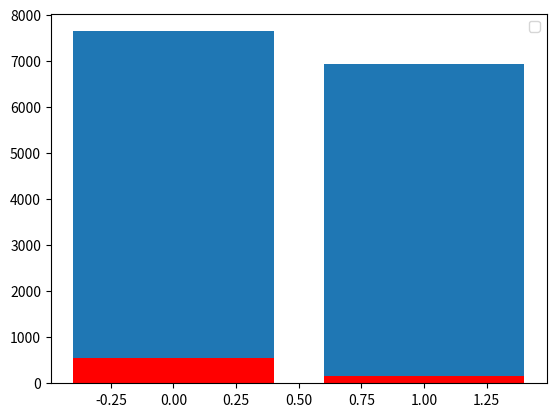

The matplotlib source for this figure:

import matplotlib.pyplot as plt
import numpy as np
from scipy.interpolate import interp1d
import hashlib
import math
from typing import List


class DrivetrainData:
    def __init__(self, motor, propeller, motor_weight, propeller_weight_per_blade,
                 propeller_configuration, motor_cost, propeller_cost, battery_voltage, cell_count):
        self.motor = motor
        self.propeller = propeller
        self.motor_weight = motor_weight
        self.propeller_weight_per_blade = propeller_weight_per_blade
        self.propeller_configuration = propeller_configuration
        self.motor_cost = motor_cost
        self.propeller_cost = propeller_cost
        self.battery_voltage = battery_voltage
        self.cell_count = cell_count
        self.performance_data = []  # List of PerformanceData objects

    def add_performance_data(self, throttle, power, thrust):
        self.performance_data.append(PerformanceData(throttle, power, thrust))

    def cost(self):
        return self.motor_cost*4 + self.propeller_cost*4

    def weight(self):
        return self.motor_weight*4 + self.propeller_weight_per_blade*8

    def plot_performance_data(self):
        performance_data = self.performance_data
        # Extract throttle percentages and thrust values
        throttle = [data.throttle for data in performance_data]
        thrust = [data.thrust for data in performance_data]

        # Create the plot
        plt.figure(figsize=(8, 6))
        plt.plot(throttle, thrust, marker='o', linestyle='-', color='b', label='Thrust vs Throttle')

        # Add labels and title
        plt.xlabel('Throttle (%)', fontsize=12)
        plt.ylabel('Thrust (g)', fontsize=12)
        plt.title('Performance Data: Throttle vs Thrust', fontsize=14)

        # Approximation
        interpolation_func_quadratic = interp1d(throttle, thrust, kind='quadratic', fill_value="extrapolate")
        x_values = np.linspace(0, 100, 100)
        plt.plot(x_values, interpolation_func_quadratic(x_values),
                 linestyle='--', color='k', label='Approximation quadratic')

        # Add grid and legend
        plt.grid(True, linestyle='--', alpha=0.6)
        plt.legend(fontsize=10)

        # Show the plot
        plt.tight_layout()
        plt.show()

    def __repr__(self):
        return (f"DrivetrainData(motor={self.motor}, propeller={self.propeller}, motor_weight={self.motor_weight}, "
                f"propeller_weight_per_blade={self.propeller_weight_per_blade}, "
                f"propeller_configuration={self.propeller_configuration}, motor_cost={self.motor_cost}, "
                f"propeller_cost={self.propeller_cost}, battery_voltage={self.battery_voltage}, "
                f"performance_data={self.performance_data})")


class PerformanceData:
    def __init__(self, throttle, power, thrust):
        self.throttle = throttle
        self.power = power
        self.thrust = thrust

    def __repr__(self):
        return f"PerformanceData(throttle={self.throttle}, power={self.power}, thrust={self.thrust})"


class Battery:
    def __init__(self, name, weight, cost, voltage, cell_count, capacity_milliamp_hours):
        self.name = name
        self.weight = weight
        self.cost = cost
        self.voltage = voltage
        self.cell_count = cell_count
        self.capacity_milliamp_hours = capacity_milliamp_hours
        self.capacity_watt_hours = (capacity_milliamp_hours / 1000) * voltage
        self.specific_energy = self.capacity_watt_hours / self.weight
        self.cost_specific_energy = self.capacity_watt_hours / (self.cost+0.0001)

    def __repr__(self):
        return (f"Battery(name={self.name}, weight={self.weight}, cost={self.cost}, "
                f"voltage={self.voltage}, capacity_milliamp_hours={self.capacity_milliamp_hours}, "
                f"capacity_watt_hours={self.capacity_watt_hours:.2f})")


class DroneConfiguration:
    def __init__(self, drivetrain: DrivetrainData, battery: Battery, number_of_batteries):
        self.drivetrain = drivetrain
        self.battery = battery
        self.number_of_batteries = number_of_batteries
        # Generate a unique ID by concatenating key attributes and hashing it
        id_string = f"{drivetrain.motor}_{drivetrain.propeller}_{battery.name}_{number_of_batteries}"

        # Create a hash from the concatenated string
        # Taking only the first 8 characters for brevity
        self.id = hashlib.md5(id_string.encode('utf-8')).hexdigest()[:8]

    def __repr__(self):
        return (f"DroneConfiguration(id={self.id}, "
                f"drivetrain=({self.drivetrain}), "
                f"battery=({self.battery}), "
                f"number_of_batteries={self.number_of_batteries})")

    def cost(self):
        return self.drivetrain.cost() + self.battery.cost * self.number_of_batteries

    def battery_weight(self):
        return self.battery.weight * self.number_of_batteries

    def max_thrust(self):
        '''
        returns: max thrust of a single motor
        '''
        self.drivetrain.performance_data.sort(key=lambda x: x.thrust, reverse=True)
        return self.drivetrain.performance_data[0].thrust

    def interpolate_thrust_from_throttle(self, throttle_setting):
        throttle = np.array([data.throttle for data in self.drivetrain.performance_data])
        thrust = np.array([data.thrust for data in self.drivetrain.performance_data])
        interpolation_func = interp1d(throttle, thrust, kind='linear', fill_value="extrapolate")
        return interpolation_func(throttle_setting)

    def interpolate_power_from_throttle(self, throttle_setting):
        throttle = np.array([data.throttle for data in self.drivetrain.performance_data])
        power = np.array([data.power for data in self.drivetrain.performance_data])
        interpolation_func = interp1d(throttle, power, kind='linear', fill_value="extrapolate")
        return interpolation_func(throttle_setting)

    def interpolate_throttle_from_thrust(self, thrust_setting):
        throttle = np.array([data.throttle for data in self.drivetrain.performance_data])
        thrust = np.array([data.thrust for data in self.drivetrain.performance_data])
        interpolation_func = interp1d(thrust, throttle, kind='linear', fill_value="extrapolate")
        return interpolation_func(thrust_setting)

    def ideal_throttle_setting(self, thrust_to_weight_ratio):
        target_thrust = self.max_thrust() / thrust_to_weight_ratio
        return self.interpolate_throttle_from_thrust(target_thrust)

    def ideal_total_power_setting(self, thrust_to_weight_ratio):
        return self.interpolate_power_from_throttle(self.ideal_throttle_setting(thrust_to_weight_ratio))*4

    def weight(self):
        motor_and_prop_weight = (self.drivetrain.motor_weight +
                                 self.drivetrain.propeller_weight_per_blade*self.drivetrain.propeller_configuration)*4
        battery_weight = self.battery.weight*self.number_of_batteries
        return motor_and_prop_weight + battery_weight

    def total_hover_thrust(self, thrust_to_weight_ratio):
        '''
        returns: hover thrust (defined by thrust to weight ratio) of all four motors combined
        '''
        individual_hover_thrust = self.interpolate_thrust_from_throttle(
            self.ideal_throttle_setting(thrust_to_weight_ratio))
        return individual_hover_thrust*4

    def total_useful_hover_thrust(self, thrust_to_weight_ratio):
        return self.total_hover_thrust(thrust_to_weight_ratio) - self.weight()

    def total_available_weight_capacity(self):
        '''
        drone is capped at 15kg MTOW
        '''
        return 15000 - self.weight()

    def drag_force(self, velocity, frontal_area=0.25, Cd=0.6, air_density=1.293):
        '''
        frontal area in m2
        velocity in m/s
        returns Drag Force in N
        '''
        drag_newtons = 0.5*Cd*air_density*(velocity**2)*frontal_area
        drag_kgs = drag_newtons / 9.81
        drag_grams = drag_kgs * 1000
        return drag_grams

    def thrust_for_cruise(self, cruise_velocity):
        thrust = math.sqrt(self.drag_force(cruise_velocity)**2 + self.weight()**2)
        return thrust

    def available_payload_at_cruise(self, thrust_to_weight_ratio, cruise_velocity):
        available_thrust = (self.max_thrust() / thrust_to_weight_ratio) * 4
        angle = math.atan(self.drag_force(cruise_velocity)/self.weight())  # radians
        total_weight = math.cos(angle)*available_thrust
        available_payload = total_weight - self.weight()
        return available_payload

    def naive_endurance(self, thrust_to_weight_ratio):
        '''
        returns: naive endurance estimate in minutes
        '''
        fudge_factor = 0.8
        total_battery_capacity = self.battery.capacity_watt_hours * self.number_of_batteries * fudge_factor
        return (total_battery_capacity / self.ideal_total_power_setting(thrust_to_weight_ratio))*60

    def plot_endurance_vs_useful_thrust(self, thrust_to_weight_ratio):
        # Create the plot
        plt.figure(figsize=(8, 6))
        plt.scatter(self.naive_endurance(thrust_to_weight_ratio), self.total_useful_hover_thrust(
            thrust_to_weight_ratio), marker='o', linestyle='-', color='b', label=f'{self.id}')

        # Add labels and title
        plt.xlabel('Endurance [min.]', fontsize=12)
        plt.ylabel('Useful Thrust (g)', fontsize=12)
        plt.title('Performance Data: Endurance vs. Useful Thrust', fontsize=14)

        # Add grid and legend
        plt.grid(True, linestyle='--', alpha=0.6)
        plt.legend(fontsize=10)

        print(self)
        # Show the plot
        plt.tight_layout()
        plt.show()

    # def carpet_plot_Cd(self):
    #     # Define the range of thrust_to_weight_ratio
    #     thrust_to_weight_ratios = np.linspace(1.2, 2.2, 10)  # Adjust the range and number of points as needed
    #     Cd_values = np.linspace(0.4,0.75,10)
    #     fig, ax = plt.subplots()
    #     ax.set_ylim([0,20000])
    #     ax.set_xlim([0,60])

    #     # Create a grid for endurance and hover thrust for all drone configurations
    #     endurance = []
    #     available_payload_at_cruise = []
    #     for ratio in thrust_to_weight_ratios:
    #         endurance.append(self.naive_endurance(thrust_to_weight_ratio=ratio))
    #         available_payload_at_cruise.append(self.available_payload_at_cruise(thrust_to_weight_ratio=ratio, cruise_velocity=10))

    #     # Create a carpet plot (or line plot) with thrust_to_weight_ratio as the third variable
    #     plt.plot(endurance, available_payload_at_cruise, label=f'{self.id}')
    #     plt.scatter(endurance, available_payload_at_cruise, c=thrust_to_weight_ratios, cmap='viridis', s=10)  # Color by thrust_to_weight_ratio

    #     # Add labels and legend
    #     plt.colorbar(label="Thrust-to-Weight Ratio")
    #     plt.xlabel("Naive Endurance [min.]")
    #     plt.ylabel("Available Payload at Cruise [g]")
    #     # plt.legend(title="Drone Configurations")
    #     plt.title("Carpet Plot of Endurance vs. Available payload at cruise")
    #     plt.show()

    def carpet_plot_Cd(self):
        # Define the range of thrust_to_weight_ratio and Cd values
        thrust_to_weight_ratios = np.linspace(1.2, 2.2, 10)  # Adjust the range and number of points as needed
        Cd_values = np.linspace(0.4, 0.75, 10)
        fig, ax = plt.subplots()
        ax.set_ylim([0, 20000])
        ax.set_xlim([0, 60])

        # Create lists for endurance and available payload at cruise
        endurance = []
        available_payload_at_cruise = []
        Cd_data = []

        for Cd in Cd_values:
            for ratio in thrust_to_weight_ratios:
                self.drag_force = lambda v: 0.5 * Cd * 1.293 * \
                    (v**2) * 0.25 / 9.81 * 1000  # Modify drag function dynamically
                endurance.append(self.naive_endurance(thrust_to_weight_ratio=ratio))
                available_payload_at_cruise.append(self.available_payload_at_cruise(
                    thrust_to_weight_ratio=ratio, cruise_velocity=10))
                Cd_data.append(Cd)

        # Create a carpet plot with Cd as an additional variable
        scatter = plt.scatter(endurance, available_payload_at_cruise, c=Cd_data,
                              cmap='plasma', s=10)  # Color by Cd value
        plt.colorbar(scatter, label="Drag Coefficient (Cd)")
        plt.xlabel("Naive Endurance [min.]")
        plt.ylabel("Available Payload at Cruise [g]")
        plt.title("Carpet Plot of Endurance vs. Available Payload at Cruise with Cd Variation")
        plt.show()

    def carpet_plot_velocity(self):
        # Define the range of thrust_to_weight_ratio and Cd values
        thrust_to_weight_ratios = np.linspace(1.2, 2.2, 10)  # Adjust the range and number of points as needed
        velocity_values = np.linspace(10, 50, 100)
        fig, ax = plt.subplots()
        ax.set_ylim([0, 20000])
        ax.set_xlim([0, 60])

        # Create lists for endurance and available payload at cruise
        endurance = []
        available_payload_at_cruise = []
        velocity_data = []

        for velocity in velocity_values:
            for ratio in thrust_to_weight_ratios:
                self.drag_force = lambda v: 0.5 * 0.5 * 1.293 * \
                    (velocity**2) * 0.25 / 9.81 * 1000  # Modify drag function dynamically
                endurance.append(self.naive_endurance(thrust_to_weight_ratio=ratio))
                available_payload_at_cruise.append(self.available_payload_at_cruise(
                    thrust_to_weight_ratio=ratio, cruise_velocity=velocity))
                velocity_data.append(velocity)

        # Create a carpet plot with Cd as an additional variable
        scatter = plt.scatter(endurance, available_payload_at_cruise, c=velocity_data,
                              cmap='plasma', s=10)  # Color by Cd value
        plt.colorbar(scatter, label="Cruise Velocity (m/s)")
        plt.xlabel("Naive Endurance [min.]")
        plt.ylabel("Available Payload at Cruise [g]")
        plt.title("Carpet Plot of Endurance vs. Available Payload at Cruise with Velocity Variation")
        plt.show()

    def summary(self, carpetPlot=False):
        print(self.weight())
        print(self.total_available_weight_capacity())

        print(self.drivetrain.weight())
        print(self.battery_weight())
        print(self.max_thrust()*4)
        if carpetPlot:
            self.carpet_plot_Cd()

    def get_battery_configuration(self, batteries, target_capacity):
        ''' Finds an optimal battery configuration

        Args:
            batteries: A list of available batteries List[Battery]
            target capacity: The target capacity we are trying to reach. float.

        Returns:
            A list of batteries that meet the target capacity while minimizing weight. 
        '''
        # Sort batteries by capacity_watt_hours in descending order
        batteries.sort(key=lambda x: x.capacity_watt_hours, reverse=True)

        battery_config = []
        current_capacity = 0

        for battery in batteries:
            if battery.cell_count == 6:
                diff = target_capacity - current_capacity
                if diff < 0:
                    break
                if diff > 0:
                    viable_number_of_batteries = math.floor(diff / battery.capacity_watt_hours)
                    if viable_number_of_batteries > 0:
                        for i in range(viable_number_of_batteries):
                            battery_config.append(battery)
                            current_capacity += battery.capacity_watt_hours

        return battery_config

    def drone_summary_given_battery_config(self, battery_config, thrust_to_weight_ratio, velocity):
        naive_endurance = 0

        total_battery_capacity_watt_hours = 0
        total_battery_cost = 0
        total_battery_weight = 0

        for battery in battery_config:
            fudge_factor = 0.8
            battery_capacity = battery.capacity_watt_hours * fudge_factor
            naive_endurance += (battery_capacity / self.ideal_total_power_setting(thrust_to_weight_ratio))*60
            total_battery_capacity_watt_hours += battery.capacity_watt_hours
            total_battery_cost += battery.cost
            total_battery_weight += battery.weight

        def weight():
            motor_and_prop_weight = (self.drivetrain.motor_weight +
                                     self.drivetrain.propeller_weight_per_blade*self.drivetrain.propeller_configuration)*4
            return motor_and_prop_weight + total_battery_weight

        def available_payload_at_cruise():
            available_thrust = (self.max_thrust() / thrust_to_weight_ratio) * 4
            angle = math.atan(self.drag_force(velocity)/weight())  # radians
            total_weight = math.cos(angle)*available_thrust
            available_payload = total_weight - weight()
            return available_payload

        return available_payload_at_cruise(), naive_endurance


class BatteryConfiguration:
    def __init__(self, name, batteries: List[Battery]):
        self.name = name
        self.batteries = batteries

    def weight(self):
        return sum(battery.weight for battery in self.batteries)

    def average_weight(self):
        return self.weight() / len(self.batteries)

    def number_of_batteries(self):
        return len(self.batteries)

    def total_waste_weight(self, waste_weight_per_battery):
        return self.number_of_batteries()*waste_weight_per_battery

    def useful_weight(self, waste_weight_per_battery):
        return self.weight() - self.total_waste_weight(waste_weight_per_battery)

    def weight_efficiency(self, waste_weight_per_battery):
        return waste_weight_per_battery / self.average_weight()


large_batteries = BatteryConfiguration("large batteries", [
    Battery("Turnigy High Capacity 20000mAh 6S 12C Lipo Pack w/XT90", 2630, 302.28, 22.2, 6, 20000),
    Battery("Turnigy High Capacity 20000mAh 6S 12C Lipo Pack w/XT90", 2630, 302.28, 22.2, 6, 20000),
    Battery("Turnigy High Capacity 14000mAh 6S 12C Lipo Pack w/XT90", 1820, 212.27, 22.2, 6, 14000)
])

small_batteries = BatteryConfiguration("small batteries", [
    Battery("Turnigy 4500mAh 6S 30C Lipo Pack w/XT-90", 745, 61.83, 22.2, 6, 4500),
    Battery("Turnigy 4500mAh 6S 30C Lipo Pack w/XT-90", 745, 61.83, 22.2, 6, 4500),
    Battery("Turnigy 4500mAh 6S 30C Lipo Pack w/XT-90", 745, 61.83, 22.2, 6, 4500),
    Battery("Turnigy 4500mAh 6S 30C Lipo Pack w/XT-90", 745, 61.83, 22.2, 6, 4500),
    Battery("Turnigy 4500mAh 6S 30C Lipo Pack w/XT-90", 745, 61.83, 22.2, 6, 4500),
    Battery("Turnigy 4500mAh 6S 30C Lipo Pack w/XT-90", 745, 61.83, 22.2, 6, 4500),
    Battery("Turnigy 4500mAh 6S 30C Lipo Pack w/XT-90", 745, 61.83, 22.2, 6, 4500),
    Battery("Turnigy 4500mAh 6S 30C Lipo Pack w/XT-90", 745, 61.83, 22.2, 6, 4500),
    Battery("Turnigy 4500mAh 6S 30C Lipo Pack w/XT-90", 745, 61.83, 22.2, 6, 4500),
    Battery("Turnigy 4500mAh 6S 30C Lipo Pack w/XT-90", 745, 61.83, 22.2, 6, 4500),
    Battery("Turnigy 4500mAh 6S 30C Lipo Pack w/XT-90", 745, 61.83, 22.2, 6, 4500)
])


class BatteryComparison:
    def __init__(self, configurations: List[BatteryConfiguration]):
        self.configurations = configurations

    def compare_makeup(self, per_battery_waste_weight):
        conf1 = self.configurations[0]
        conf2 = self.configurations[1]

        weight_dist = {
            'Useful': np.array([conf1.useful_weight(per_battery_waste_weight), conf2.useful_weight(per_battery_waste_weight)]),
            'Waste': np.array([conf1.total_waste_weight(per_battery_waste_weight), conf2.total_waste_weight(per_battery_waste_weight)]),
        }

        # plt.bar([0, 1], [conf1.weight(), conf2.weight()],  color=['r', 'b'], label=[conf1.name, conf2.name])
        plt.bar([0, 1], weight_dist['Useful'])
        plt.bar([0, 1], weight_dist['Waste'], color='r')
        plt.xlabel = 'configuration'
        plt.ylabel = 'weight [g]'
        plt.legend()
        plt.show()

    def test_efficiency(self, waste_weight_per_battery_range):
        conf1 = self.configurations[0]
        conf2 = self.configurations[1]
        effs1 = []
        effs2 = []
        diff = []
        for waste_weight in waste_weight_per_battery_range:
            effs1.append(conf1.weight_efficiency(waste_weight))
            effs2.append(conf2.weight_efficiency(waste_weight))
            diff.append(conf1.weight_efficiency(waste_weight) - conf2.weight_efficiency(waste_weight))

        plt.plot(waste_weight_per_battery_range, effs1, label=conf1.name)
        plt.plot(waste_weight_per_battery_range, effs2, label=conf2.name)
        plt.plot(waste_weight_per_battery_range, diff, label="efficiency difference", color='r')
        plt.legend()
        plt.ylabel("Weight Efficiency (waste weight/average battery weight)")
        plt.xlabel("Assumed weight of cables + connectors per battery")
        plt.show()


large_vs_small = BatteryComparison([small_batteries, large_batteries])

if __name__ == "__main__":
    large_vs_small.compare_makeup(50)
    # large_vs_small.test_efficiency(np.linspace(1, 500, 10))
